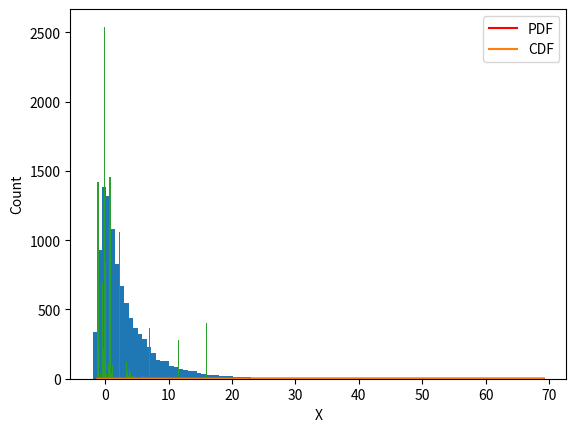

The script that saved this image:
import numpy as np
import matplotlib.pyplot as plt
import math 

# Inverted CDF method: it is used for sampling elements from an arbitrary and not well defined distribution.
# generate data according an arbitrary distrivuition

#X = (np.randn(1,1e4).^2 + (3*randn(1,1e4)).^2) - 2*(rand(1,1e4))
N = 10000
X = np.random.randn(1,N)**2 + (3*np.random.randn(1,N)**2) -2*(np.random.rand(1,N))
X_transposed = X.transpose()
print(X)

#plotting an histogram of the data xlabel x y label count:

plt.hist(X_transposed, bins=100)
plt.xlabel('X')
plt.ylabel('Count')
plt.show()

#Getting data of the histogram:
counts, bins_count = np.histogram(X_transposed, bins=100)
pdf = counts / sum(counts)
cdf = np.cumsum(pdf)

plt.plot(bins_count[1:], pdf, color="red", label="PDF")
plt.legend()
plt.xlabel("X")
plt.ylabel("Probability Density")
plt.show()
plt.plot(bins_count[1:], cdf, label="CDF")
plt.xlabel("X")
plt.ylabel("Cumulative Probability")
plt.legend()
plt.show()

x_sorted = np.sort(X_transposed)

#Now we can use CDF to generate random samples from the distribution:
x_sampled = np.zeros(N)

for i in range(N):
    ro  = np.random.rand()
    idx_min = np.argmin(np.abs(cdf - ro))
    x_sampled[i] = x_sorted[idx_min]



print(x_sampled)
plt.hist(x_sampled, bins=100)
plt.xlabel('X')
plt.ylabel('Count')
plt.show()


# # empirical CDF from data:
# #sort the data
# X_sorted = np.sort(X_transposed)

# cdf_range = np.linspace(0,1,len(X_sorted))
# plt.plot(cdf_range,X_sorted )
# plt.xlabel('X')
# plt.ylabel('CDF')
# plt.show()



